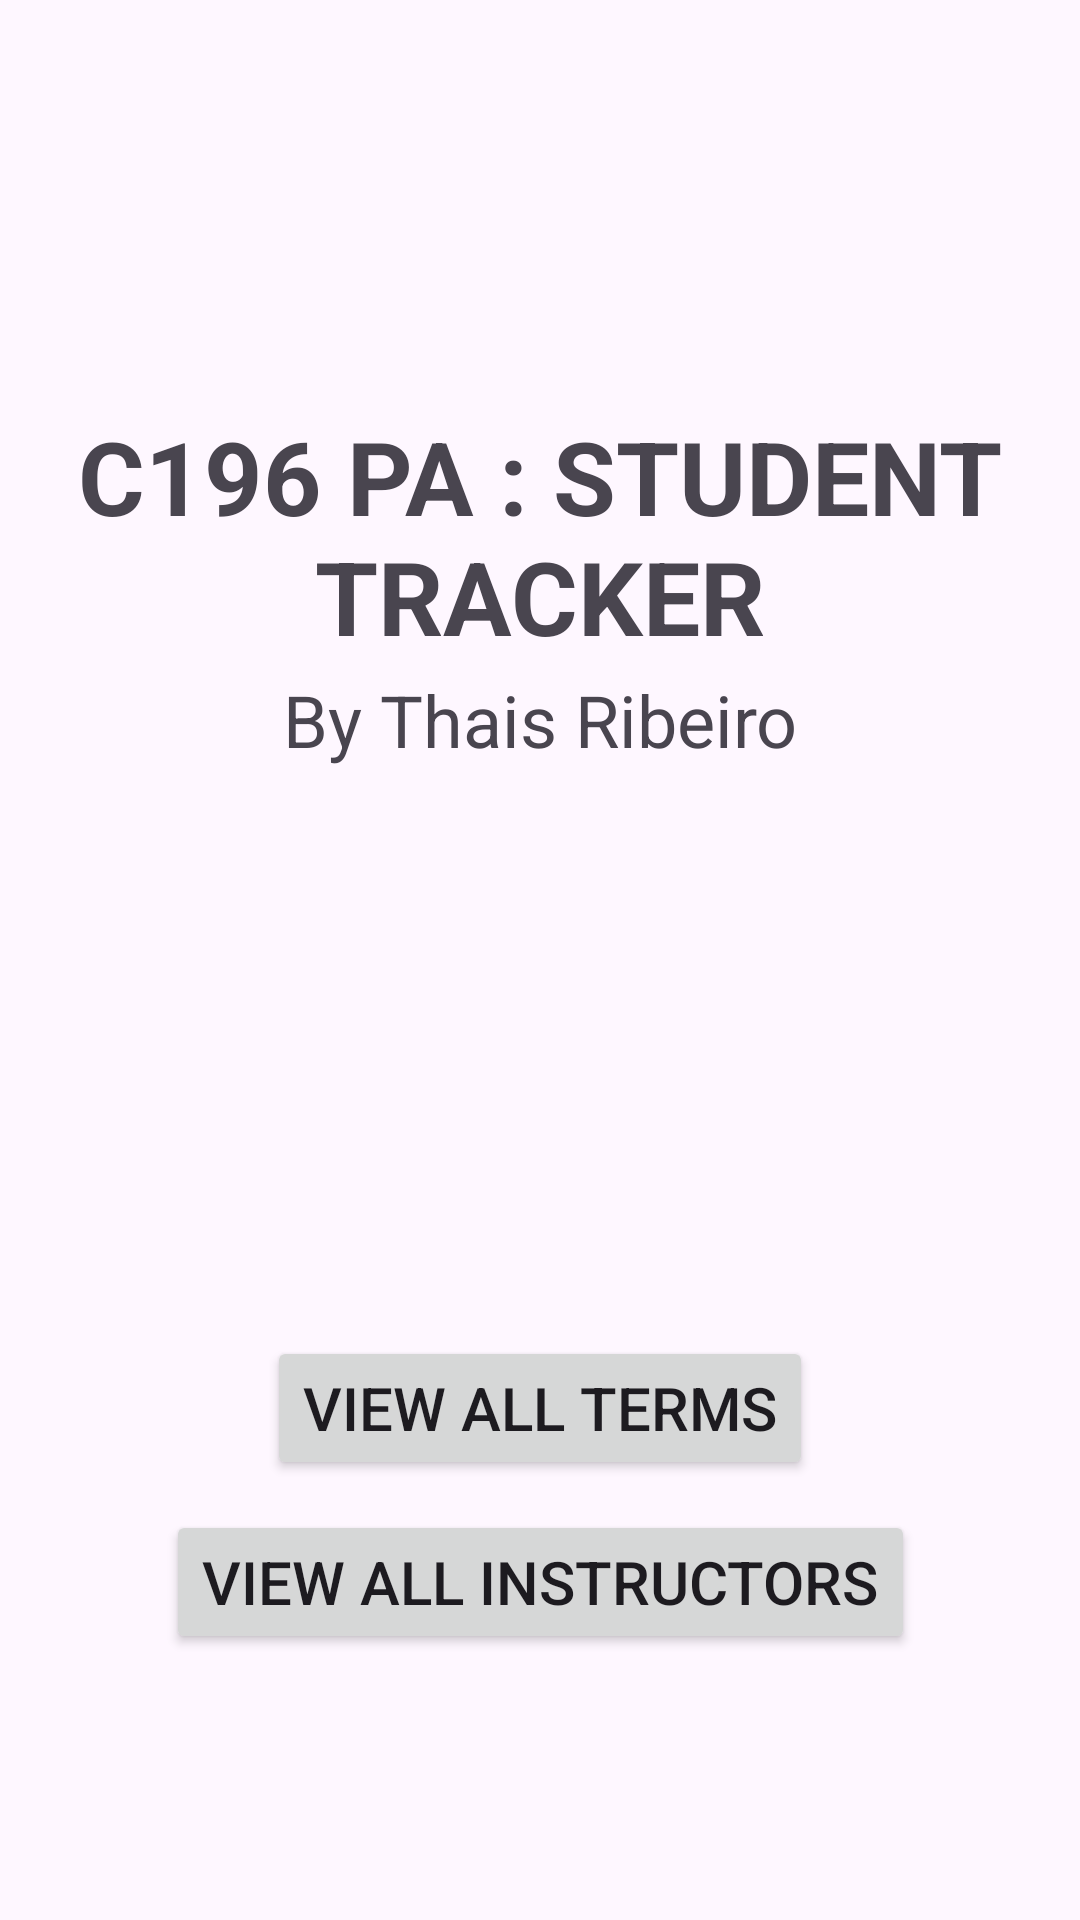

Write the Android layout XML for this screen, with the resource values it uses.
<!-- AndroidManifest.xml: application theme Theme.c196project -->
<!-- res/layout/activity_main.xml -->
<?xml version="1.0" encoding="utf-8"?>
<androidx.constraintlayout.widget.ConstraintLayout xmlns:android="http://schemas.android.com/apk/res/android"
    xmlns:app="http://schemas.android.com/apk/res-auto"
    xmlns:tools="http://schemas.android.com/tools"
    android:layout_width="match_parent"
    android:layout_height="match_parent"
    tools:context="com.example.c196_performanceassessment_thaisribeiro.Controller.MainActivity">

    <ImageView
        android:id="@+id/imageView"
        android:layout_width="108dp"
        android:layout_height="120dp"
        android:src="@drawable/baseline_school_24"
        app:layout_constraintBottom_toBottomOf="parent"
        app:layout_constraintEnd_toEndOf="parent"
        app:layout_constraintStart_toStartOf="parent"
        app:layout_constraintTop_toTopOf="parent"
        app:layout_constraintVertical_bias="0.523"
        tools:ignore="MissingConstraints" />

    <Button
        android:id="@+id/home_view_all_terms_btn"
        android:layout_width="wrap_content"
        android:layout_height="wrap_content"
        android:text="@string/view_all_terms"
        android:textSize="20sp"
        app:layout_constraintBottom_toTopOf="@+id/view_All_Instructors_Btn"
        app:layout_constraintEnd_toEndOf="parent"
        app:layout_constraintStart_toStartOf="parent"
        app:layout_constraintTop_toBottomOf="@+id/imageView"
        app:layout_constraintVertical_bias="0.844" />

    <Button
        android:id="@+id/view_All_Instructors_Btn"
        android:layout_width="wrap_content"
        android:layout_height="wrap_content"
        android:text="View All Instructors"
        android:textSize="20sp"
        app:layout_constraintBottom_toBottomOf="parent"
        app:layout_constraintEnd_toEndOf="parent"
        app:layout_constraintStart_toStartOf="parent"
        app:layout_constraintTop_toTopOf="parent"
        app:layout_constraintVertical_bias="0.85" />

    <TextView
        android:id="@+id/textView11"
        android:layout_width="353dp"
        android:layout_height="106dp"
        android:layout_marginTop="136dp"
        android:paddingBottom="1dp"
        android:text="C196 PA : STUDENT TRACKER"
        android:textAlignment="center"
        android:textSize="34sp"
        android:textStyle="bold"
        app:layout_constraintEnd_toEndOf="parent"
        app:layout_constraintStart_toStartOf="parent"
        app:layout_constraintTop_toTopOf="parent"/>

    <TextView
        android:id="@+id/textView12"
        android:layout_width="227dp"
        android:layout_height="67dp"
        android:text="By Thais Ribeiro"
        android:textAlignment="center"
        android:textSize="24sp"
        app:layout_constraintBottom_toTopOf="@+id/imageView"
        app:layout_constraintEnd_toEndOf="parent"
        app:layout_constraintStart_toStartOf="parent"
        app:layout_constraintTop_toBottomOf="@+id/textView11" />


</androidx.constraintlayout.widget.ConstraintLayout>
<!-- resources referenced by this layout -->
<resources>
  <string name="view_all_terms">View All Terms</string>
  <style name="Theme.c196project" parent="Base.Theme.C196_PerformanceAssessment_ThaisRibeiro" />
  <style name="Base.Theme.C196_PerformanceAssessment_ThaisRibeiro" parent="Theme.Material3.DayNight">
          
          
      </style>
</resources>
